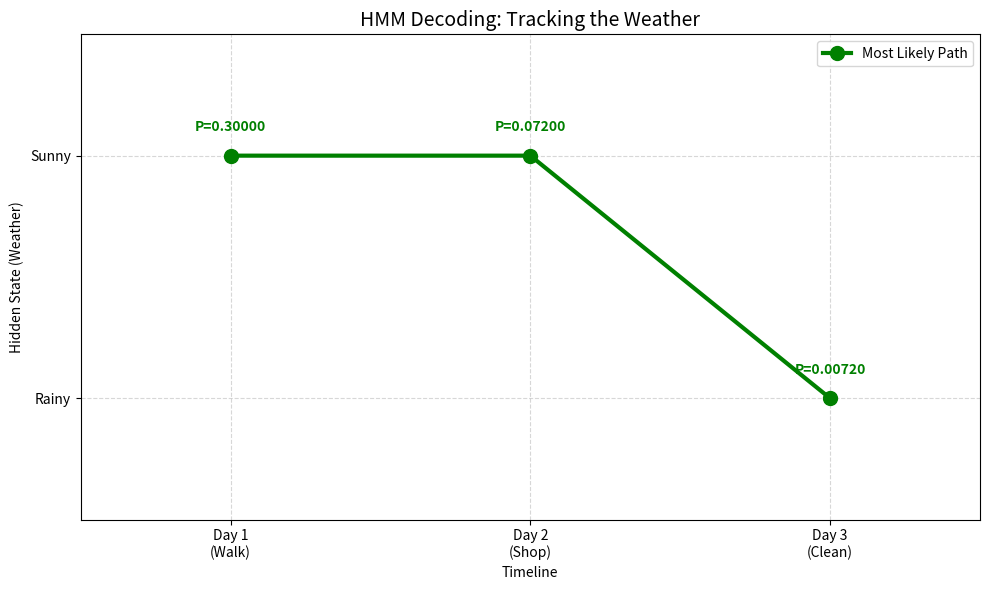

The script that saved this image:
import numpy as np
import matplotlib.pyplot as plt

# --- PART 1: DEFINING THE MODEL PARAMETERS ---
# S = Hidden States, O = Observations
states = ["Sunny", "Rainy"]
observations = ["Walk", "Shop", "Clean"]

# Initial Probabilities (PDF Source 102)
# Sunny: 0.5, Rainy: 0.5
start_probs = np.array([0.5, 0.5])

# Transition Probabilities (PDF Source 90)
# Rows: Current State (Sunny, Rainy) -> Cols: Next State (Sunny, Rainy)
# Sunny->Sunny 0.8, Sunny->Rainy 0.2
# Rainy->Sunny 0.4, Rainy->Rainy 0.6
trans_matrix = np.array([
    [0.8, 0.2],
    [0.4, 0.6]
])

# Emission Probabilities (PDF Source 92)
# Rows: State (Sunny, Rainy) -> Cols: Observation (Walk, Shop, Clean)
# Sunny: Walk 0.6, Shop 0.3, Clean 0.1
# Rainy: Walk 0.1, Shop 0.4, Clean 0.5
emission_matrix = np.array([
    [0.6, 0.3, 0.1],
    [0.1, 0.4, 0.5]
])

# The Sequence of events observed (PDF Source 94-96)
# Day 1: Walk (Index 0), Day 2: Shop (Index 1), Day 3: Clean (Index 2)
obs_sequence = [0, 1, 2] 

# --- PART 2: CALCULATION (Greedy Approach) ---

# To store the path and probabilities for visualization
path_history = [] 
prob_history = []

# Step 1: Day 1 Initialization (PDF Source 100-105)
obs_index = obs_sequence[0]
current_probs = start_probs * emission_matrix[:, obs_index]

# Pick the winner for Day 1
winner_idx = np.argmax(current_probs)
winner_prob = current_probs[winner_idx]
path_history.append(winner_idx)
prob_history.append(winner_prob)

print(f"--- Day 1 (Observation: {observations[obs_index]}) ---")
print(f"P(Sunny) = 0.5 * {emission_matrix[0, obs_index]} = {current_probs[0]}")
print(f"P(Rainy) = 0.5 * {emission_matrix[1, obs_index]} = {current_probs[1]}")
print(f"Winner: {states[winner_idx]} ({winner_prob})\n")

# Step 2 & 3: Iterate through remaining days
for t in range(1, len(obs_sequence)):
    obs_index = obs_sequence[t]
    prev_state_idx = path_history[-1]
    prev_prob = prob_history[-1]
    
    # Calculate probabilities for moving to Next Sunny vs Next Rainy
    # Formula: Previous_Prob * Transition * Emission
    
    # Path to Sunny (Index 0)
    p_sunny = prev_prob * trans_matrix[prev_state_idx, 0] * emission_matrix[0, obs_index]
    
    # Path to Rainy (Index 1)
    p_rainy = prev_prob * trans_matrix[prev_state_idx, 1] * emission_matrix[1, obs_index]
    
    next_probs = np.array([p_sunny, p_rainy])
    
    # Pick winner
    winner_idx = np.argmax(next_probs)
    winner_prob = next_probs[winner_idx]
    
    path_history.append(winner_idx)
    prob_history.append(winner_prob)
    
    print(f"--- Day {t+1} (Observation: {observations[obs_index]}) ---")
    print(f"Checking paths from Previous Winner ({states[prev_state_idx]}):")
    print(f"-> Sunny: {prev_prob:.4f} * {trans_matrix[prev_state_idx, 0]} * {emission_matrix[0, obs_index]} = {p_sunny:.5f}")
    print(f"-> Rainy: {prev_prob:.4f} * {trans_matrix[prev_state_idx, 1]} * {emission_matrix[1, obs_index]} = {p_rainy:.5f}")
    print(f"Winner: {states[winner_idx]}\n")

final_sequence = [states[i] for i in path_history]
print(f"Final Most Likely Sequence: {' => '.join(final_sequence)}") 
# Matches Source 120: Sunny => Sunny => Rainy


# --- PART 3: VISUALIZATION ---

fig, ax = plt.subplots(figsize=(10, 6))
days = [1, 2, 3]

# Plot invisible points just to set the grid (Sunny=1, Rainy=0 for y-axis plotting)
ax.set_ylim(-0.5, 1.5)
ax.set_xlim(0.5, 3.5)
ax.set_yticks([0, 1])
ax.set_yticklabels(["Rainy", "Sunny"])
ax.set_xticks(days)
ax.set_xticklabels([f"Day 1\n(Walk)", f"Day 2\n(Shop)", f"Day 3\n(Clean)"])
ax.grid(True, linestyle='--', alpha=0.5)

# Plot the path
# Map states to Y-coordinates: Sunny->1, Rainy->0
y_coords = [1 if s == "Sunny" else 0 for s in final_sequence]

# Draw the lines connecting the winning states
ax.plot(days, y_coords, color='green', linewidth=3, marker='o', markersize=10, label='Most Likely Path')

# Annotate the probabilities on the nodes
for i, (d, y, p) in enumerate(zip(days, y_coords, prob_history)):
    ax.text(d, y + 0.1, f"P={p:.5f}", ha='center', fontweight='bold', color='green')

# Add title and labels
plt.title("HMM Decoding: Tracking the Weather", fontsize=14)
plt.ylabel("Hidden State (Weather)")
plt.xlabel("Timeline")
plt.legend()

plt.tight_layout()
plt.show()